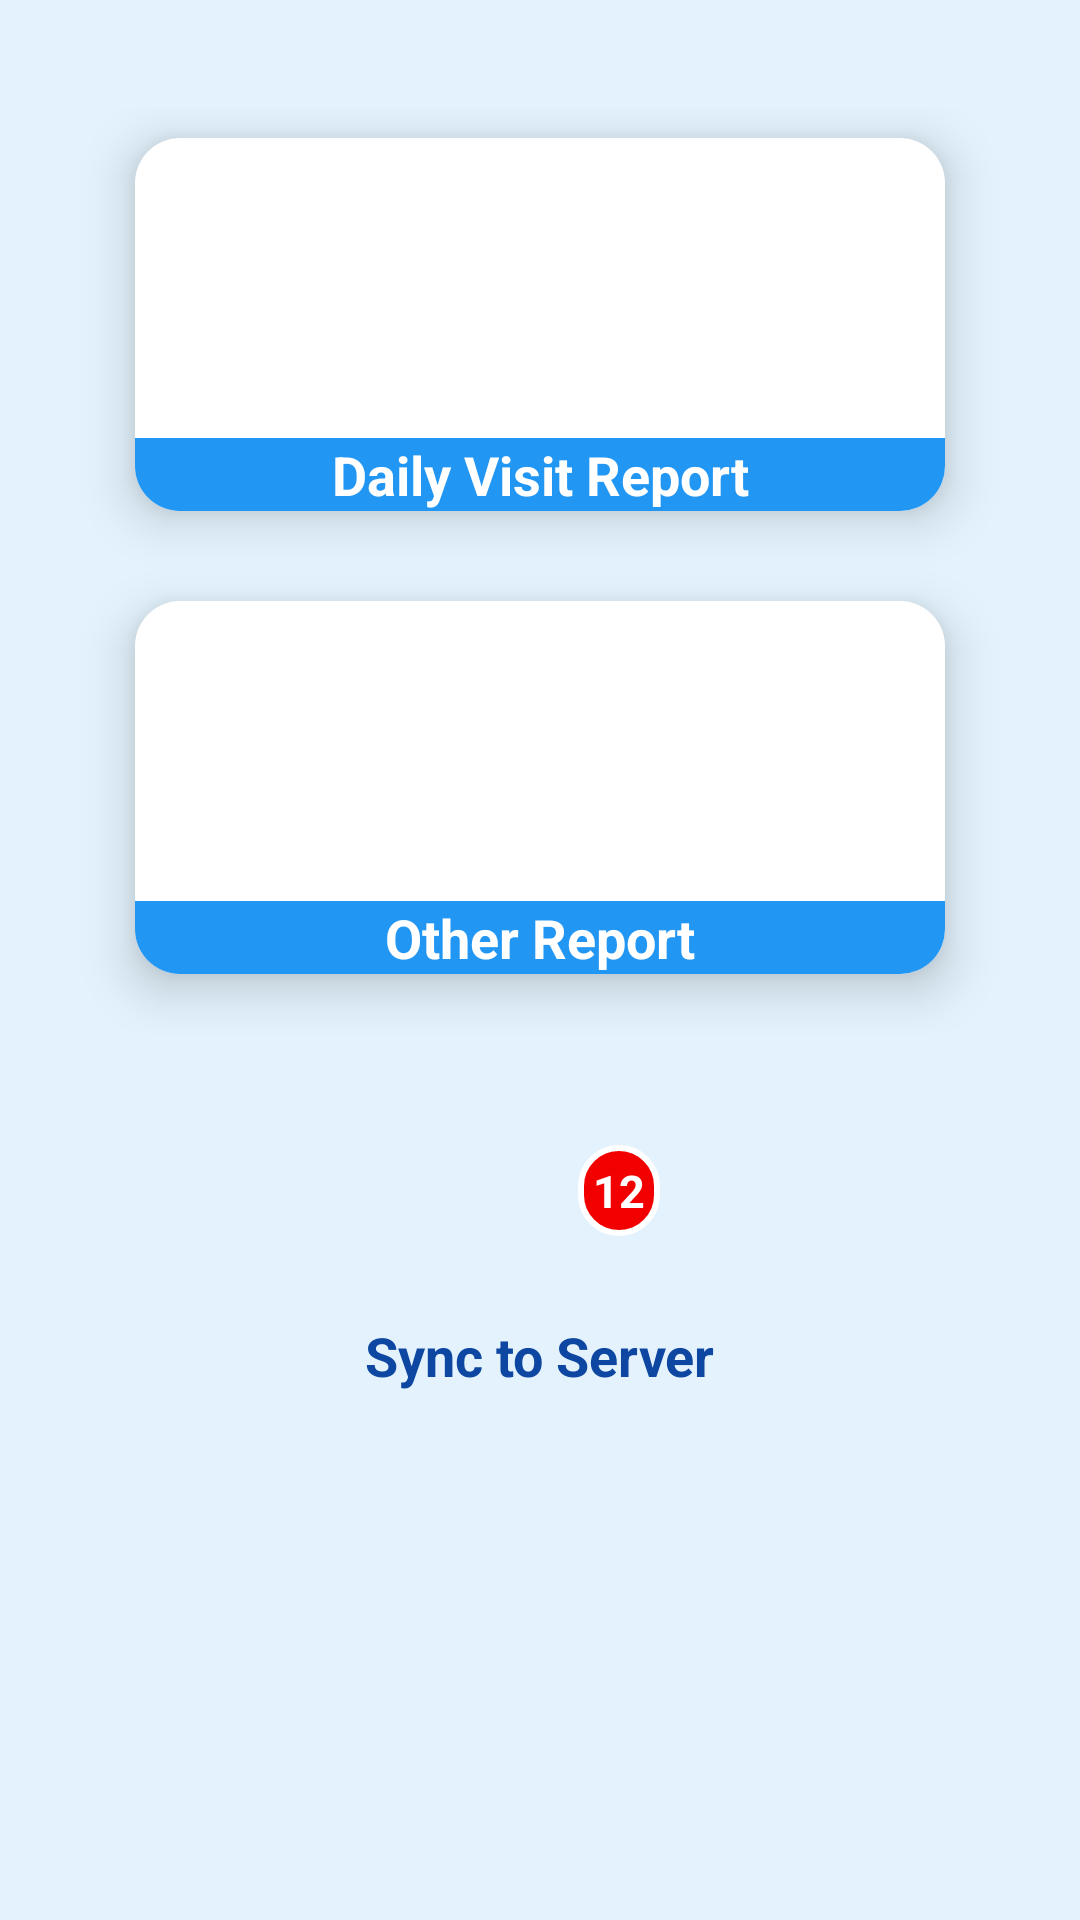

Android layout source for this screen:
<!-- AndroidManifest.xml: application theme AppTheme -->
<!-- res/layout/activity_home2.xml -->
<?xml version="1.0" encoding="utf-8"?>
<ScrollView xmlns:android="http://schemas.android.com/apk/res/android"
    xmlns:tools="http://schemas.android.com/tools"
    android:layout_width="match_parent"
    android:layout_height="match_parent"
    android:background="@color/home_bg"
    android:orientation="vertical"
    android:paddingBottom="@dimen/activity_vertical_margin"
    android:paddingLeft="@dimen/activity_horizontal_margin"
    android:paddingRight="@dimen/activity_horizontal_margin"
    android:paddingTop="@dimen/activity_vertical_margin"
    tools:context=".Activities.Home">

    <LinearLayout
        android:layout_width="match_parent"
        android:layout_height="match_parent"
        android:orientation="vertical">

        <LinearLayout
            android:layout_width="match_parent"
            android:layout_height="wrap_content"
            android:layout_marginTop="20dp"
            android:gravity="center"
            android:orientation="vertical">


            <LinearLayout
                android:id="@+id/dailyreportlogo"
                android:layout_width="270dp"
                android:layout_height="wrap_content"
                android:layout_margin="10dp"
                android:background="@drawable/rounded_corner"
                android:elevation="10dp"
                android:onClick="openDailyVisitReport"
                android:orientation="vertical">


                <ImageView
                    style="@style/Home_ImageView"
                    android:layout_width="wrap_content"
                    android:layout_height="80dp"
                    android:layout_marginTop="10dp"
                    android:clickable="true"
                    android:onClick="openDailyVisitReport"
                    android:src="@drawable/ic_report" />

                <TextView
                    android:id="@+id/daily_report_tv"
                    style="@style/BaseText"
                    android:layout_width="match_parent"
                    android:layout_marginTop="10dp"
                    android:background="@drawable/home_text"
                    android:gravity="center"
                    android:text="@string/daily_visit" />


            </LinearLayout>

            <LinearLayout
                android:layout_width="270dp"
                android:layout_height="wrap_content"
                android:layout_marginBottom="20dp"
                android:layout_marginTop="20dp"
                android:background="@drawable/rounded_corner"
                android:elevation="10dp"
                android:onClick="openOtherReport"
                android:orientation="vertical">

                <ImageView
                    style="@style/Home_ImageView"
                    android:layout_width="match_parent"
                    android:layout_height="80dp"
                    android:layout_marginTop="10dp"
                    android:clickable="true"
                    android:onClick="openOtherReport"
                    android:src="@drawable/ic_report" />

                <TextView
                    android:id="@+id/other_report_tv"
                    style="@style/BaseText"
                    android:layout_width="match_parent"
                    android:layout_marginTop="10dp"
                    android:background="@drawable/home_text"
                    android:gravity="center"
                    android:text="@string/srm_report" />

            </LinearLayout>


        </LinearLayout>

        <LinearLayout
            android:layout_width="match_parent"
            android:layout_height="wrap_content"
            android:layout_marginTop="30dp"
            android:layout_weight="1"
            android:orientation="vertical">

            <FrameLayout
                android:layout_width="wrap_content"
                android:layout_height="wrap_content"
                android:layout_gravity="center">

                <ImageView
                style="@style/Home_ImageView"
                android:layout_width="80dp"
                android:layout_height="65dp"
                android:onClick="syncReport"
                android:src="@drawable/ic_sync" />

                <TextView
                    android:id="@+id/tvNoficaiton"
                    android:layout_width="wrap_content"
                    android:layout_height="wrap_content"
                    android:layout_gravity="right|top"
                    android:layout_marginTop="7dp"
                    android:background="@drawable/badge_shape"
                    android:text="12"
                    android:textColor="@color/white"
                    android:textSize="15sp"
                    android:textStyle="bold" />


            </FrameLayout>

            <TextView
                android:id="@+id/sycn_tv"
                style="@style/BaseText"
                android:text="@string/sync"

                android:textColor="#0D47A1" />


        </LinearLayout>

    </LinearLayout>


</ScrollView>
<!-- resources referenced by this layout -->
<resources>
  <color name="home_bg">#E3F2FD</color>
  <color name="white">#ffffff</color>
  <dimen name="activity_horizontal_margin">16dp</dimen>
  <dimen name="activity_vertical_margin">16dp</dimen>
  <!-- drawable badge_shape (drawable) -->
  <?xml version="1.0" encoding="utf-8"?>
  <shape xmlns:android="http://schemas.android.com/apk/res/android"
      android:shape="rectangle">
      <corners android:radius="30dp" />
      <solid android:color="#f20000" />
      <stroke
          android:width="2dip"
          android:color="#FFF" />
      <padding
          android:bottom="5dp"
          android:left="5dp"
          android:right="5dp"
          android:top="5dp" />
  </shape>
  <!-- drawable home_text (drawable) -->
  <?xml version="1.0" encoding="utf-8"?>
  <shape xmlns:android="http://schemas.android.com/apk/res/android"
      android:shape="rectangle">
  
      <solid android:color="@color/colorPrimary" />
      
      <corners
          android:bottomLeftRadius="15dp"
          android:bottomRightRadius="15dp"
          android:topLeftRadius="0dp"
          android:topRightRadius="0dp" />
  
  
  </shape>
  <!-- drawable rounded_corner (drawable) -->
  <?xml version="1.0" encoding="utf-8"?>
  <shape xmlns:android="http://schemas.android.com/apk/res/android">
  
      
      <solid android:color="#fff"></solid>
  
      
      
  
      
      <corners android:radius="15dp"></corners>
  
  </shape>
  <string name="daily_visit">Daily Visit Report</string>
  <string name="srm_report">Other Report</string>
  <string name="sync">Sync to Server</string>
  
  
      //WebLinks
  <style name="BaseText">
          <item name="android:textColor">#fff</item>
          <item name="android:textStyle">bold</item>
          <item name="android:textAppearance">?android:textAppearanceMedium</item>
          <item name="android:layout_height">wrap_content</item>
          <item name="android:layout_width">wrap_content</item>
          <item name="android:layout_gravity">center_horizontal</item>
  
      </style>
  <style name="Home_ImageView">
          <item name="android:layout_gravity">center_horizontal</item>
          <item name="android:adjustViewBounds">true</item>
          <item name="android:borderlessButtonStyle">?android:borderlessButtonStyle</item>
      </style>
  <style name="AppTheme" parent="Theme.AppCompat.Light.DarkActionBar">
          
          <item name="colorPrimary">@color/colorPrimary</item>
          <item name="colorPrimaryDark">@color/colorPrimaryDark</item>
          <item name="colorAccent">@color/colorAccent</item>
      </style>
  <color name="colorPrimary">#2196f3</color>
  <color name="colorPrimaryDark">#1976d2</color>
  <color name="colorAccent">#1976d2</color>
</resources>
